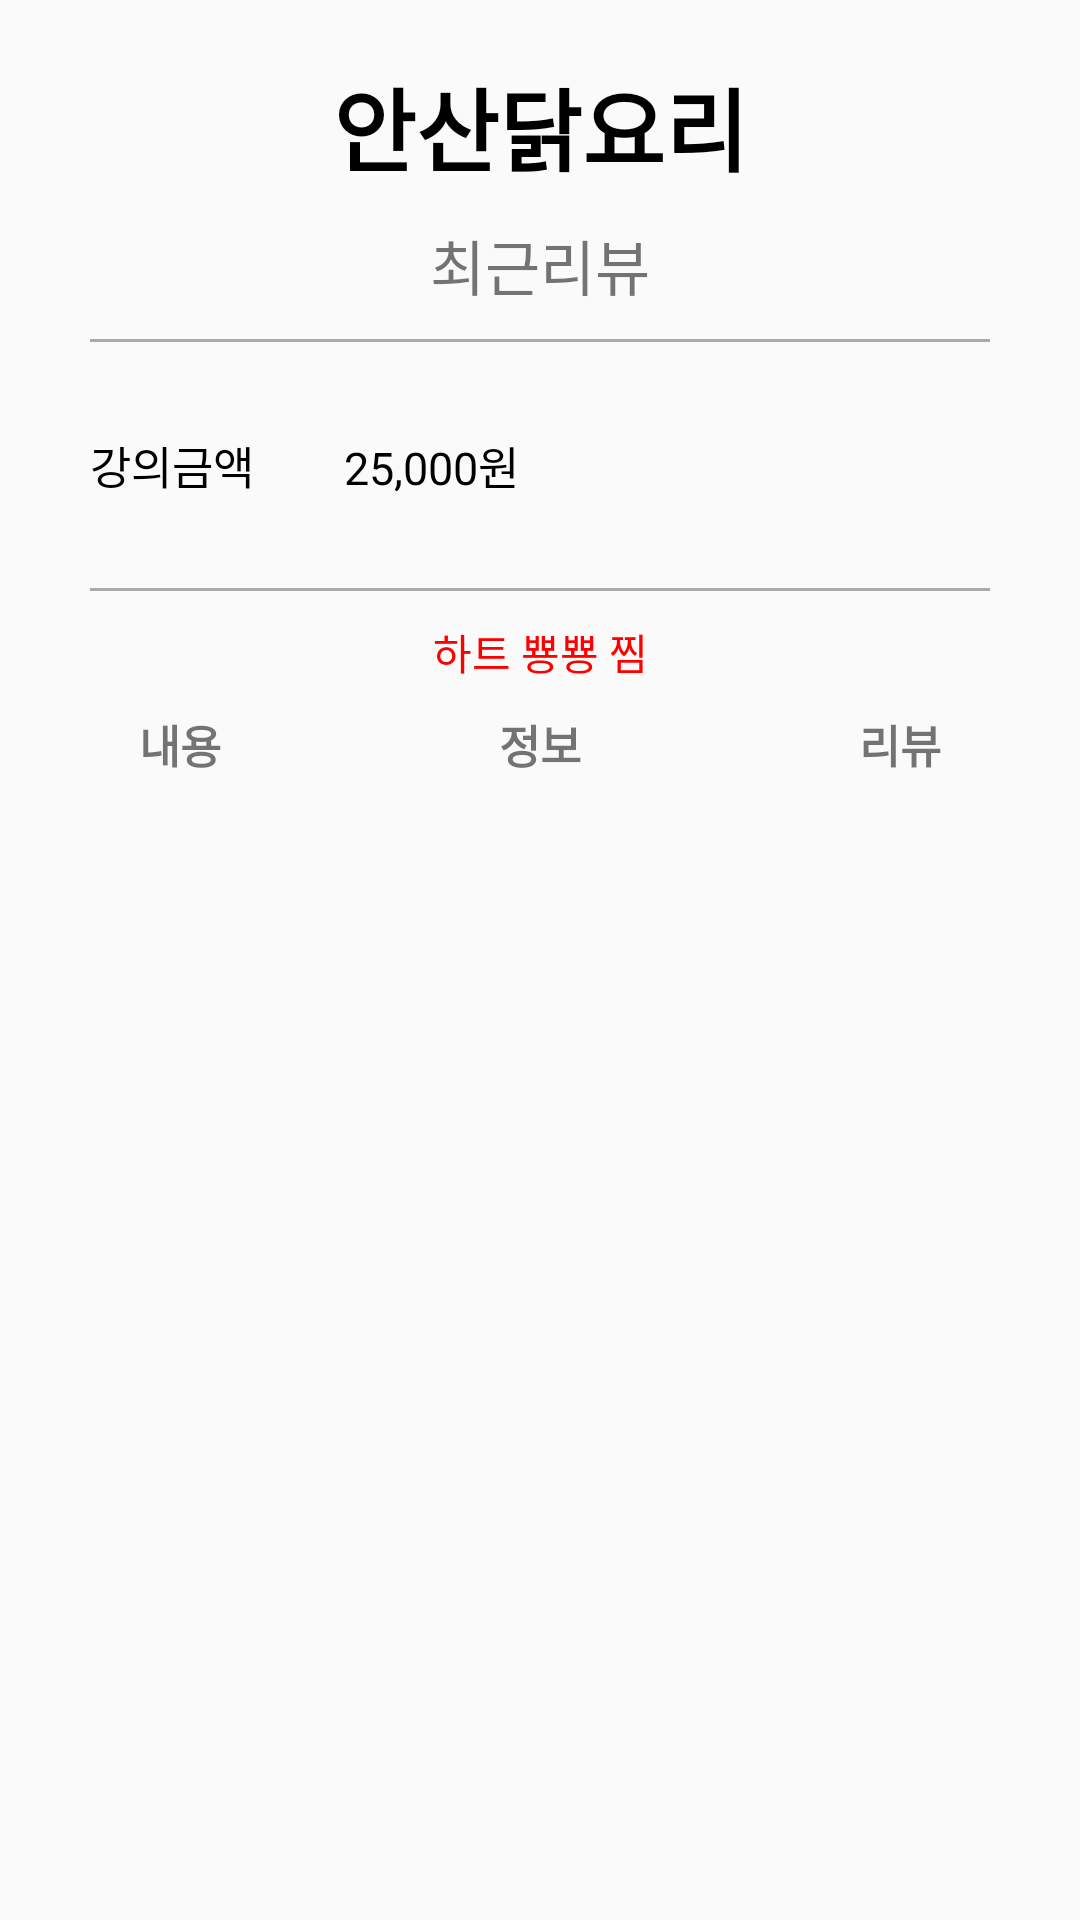

Produce the Android XML layout that renders to this screen, including the resource entries it uses.
<!-- AndroidManifest.xml: application theme AppTheme -->
<!-- res/layout/activity_market_info.xml -->
<?xml version="1.0" encoding="utf-8"?>
<androidx.constraintlayout.widget.ConstraintLayout xmlns:android="http://schemas.android.com/apk/res/android"
        xmlns:app="http://schemas.android.com/apk/res-auto"
        xmlns:tools="http://schemas.android.com/tools"
        android:layout_width="match_parent"
        android:layout_height="match_parent"
        tools:context=".Fragment.MarketInfo.MarketInfoActivity">

    <TextView
            android:id="@+id/lecture_text"
            android:layout_width="match_parent"
            android:layout_height="wrap_content"
            android:gravity="center"
            app:layout_constraintTop_toTopOf="parent"
            android:layout_marginTop="20dp"
            android:textSize="30dp"
            android:textColor="#000000"
            android:textStyle="bold"
            android:text="안산닭요리"/>

    <TextView
            android:id="@+id/lecture_review_count"
            android:layout_width="match_parent"
            android:layout_height="wrap_content"
            android:gravity="center"
            android:layout_marginTop="10dp"
            android:textSize="20dp"
            app:layout_constraintTop_toBottomOf="@+id/lecture_text"
            android:text="최근리뷰"/>

    <View
            android:id="@+id/header_line"
            android:layout_width="match_parent"
            android:background="@android:color/darker_gray"
            android:layout_height="1dp"
            android:layout_marginTop="10dp"
            app:layout_constraintTop_toBottomOf="@+id/lecture_review_count"
            android:layout_marginLeft="30dp"
            android:layout_marginRight="30dp"
            />


    <androidx.constraintlayout.widget.ConstraintLayout
            android:id="@+id/price_area"
            android:layout_width="match_parent"
            app:layout_constraintTop_toBottomOf="@+id/header_line"
            android:layout_height="wrap_content">

        <TextView
                android:id="@+id/price_text"
                android:layout_width="wrap_content"
                android:text="강의금액"
                app:layout_constraintTop_toTopOf="parent"
                app:layout_constraintLeft_toLeftOf="parent"
                android:textColor="#000000"
                android:textSize="15dp"
                android:layout_margin="30dp"
                android:layout_height="wrap_content"/>

        <TextView
                android:id="@+id/price_real_text"
                android:textColor="#000000"
                android:textSize="15dp"
                android:layout_width="wrap_content"
                android:layout_height="wrap_content"
                app:layout_constraintTop_toTopOf="parent"
                app:layout_constraintLeft_toRightOf="@+id/price_text"
                android:layout_marginTop="30dp"
                android:layout_marginLeft="30dp"
                android:text="25,000원"
                />

    </androidx.constraintlayout.widget.ConstraintLayout>

    <View
            android:id="@+id/header_bottom_line"
            android:layout_width="match_parent"
            android:background="@android:color/darker_gray"
            android:layout_height="1dp"
            android:layout_marginTop="30dp"
            app:layout_constraintTop_toBottomOf="@+id/price_area"
            android:layout_marginLeft="30dp"
            android:layout_marginRight="30dp"
            />

    <androidx.constraintlayout.widget.ConstraintLayout
        android:id="@+id/zzim"
        android:layout_width="match_parent"
        android:layout_height="30dp"
        app:layout_constraintTop_toBottomOf="@+id/header_bottom_line">

        <TextView
            android:id="@+id/header_zzim"
            android:textColor="#FF0000"
            app:layout_constraintTop_toTopOf="parent"
            android:layout_marginTop="10dp"
            android:text="하트 뿅뿅 찜"
            android:layout_width="match_parent"
            android:layout_height="wrap_content"
            android:gravity="center"/>

    </androidx.constraintlayout.widget.ConstraintLayout>

    <androidx.constraintlayout.widget.ConstraintLayout
            android:id="@+id/menu_bar"
            android:layout_width="match_parent"
            android:layout_height="60dp"
            app:layout_constraintTop_toBottomOf="@+id/zzim">

        <TextView
                android:id="@+id/figure_1"
                android:layout_width="0dp"
                android:layout_height="wrap_content"
                style="@style/CustomTextView"
                app:layout_constraintTop_toTopOf="parent"
                app:layout_constraintEnd_toStartOf="@id/figure_2"
                app:layout_constraintHorizontal_weight="1"
                app:layout_constraintStart_toStartOf="parent"
                android:text="내용"
                />

        <TextView
                android:id="@+id/figure_2"
                app:layout_constraintTop_toTopOf="parent"
                android:layout_width="0dp"
                android:layout_height="wrap_content"
                style="@style/CustomTextView"
                app:layout_constraintEnd_toStartOf="@id/figure_3"
                app:layout_constraintHorizontal_weight="1"
                app:layout_constraintStart_toEndOf="@id/figure_1"
                android:text="정보"
                />

        <TextView
                android:id="@+id/figure_3"
                app:layout_constraintTop_toTopOf="parent"
                android:layout_width="0dp"
                android:layout_height="wrap_content"
                style="@style/CustomTextView"
                app:layout_constraintEnd_toEndOf="parent"
                app:layout_constraintHorizontal_weight="1"
                app:layout_constraintStart_toEndOf="@id/figure_2"
                android:text="리뷰"
                />
    </androidx.constraintlayout.widget.ConstraintLayout>

    <androidx.constraintlayout.widget.ConstraintLayout
        android:id="@+id/content_area"
        app:layout_constraintTop_toBottomOf="@+id/menu_bar"
        android:layout_width="match_parent"
        android:layout_height="wrap_content">

        <FrameLayout
                android:id="@+id/fragment_area"
                android:layout_width="match_parent"
                android:layout_height="wrap_content"
            tools:ignore="MissingConstraints" />

    </androidx.constraintlayout.widget.ConstraintLayout>
</androidx.constraintlayout.widget.ConstraintLayout>
<!-- resources referenced by this layout -->
<resources>
  <style name="CustomTextView" parent="@android:style/Widget.TextView">
  
          <item name="android:textSize">15dp</item>
          <item name="android:gravity">center</item>
          <item name="android:textStyle">bold</item>
          <item name="android:layout_marginTop">10dp</item>
          <item name="android:layout_marginBottom">10dp</item>
      </style>
  <style name="AppTheme" parent="Base.Theme.AppCompat.Light.DarkActionBar">
          
          <item name="colorPrimary">@color/colorPrimary</item>
          <item name="colorPrimaryDark">#99CCFF</item>
          <item name="colorAccent">@color/colorAccent</item>
          <item name="windowNoTitle">true</item>
      </style>
  <color name="colorPrimary">#52A8FF</color>
  <color name="colorAccent">#35699E</color>
</resources>
